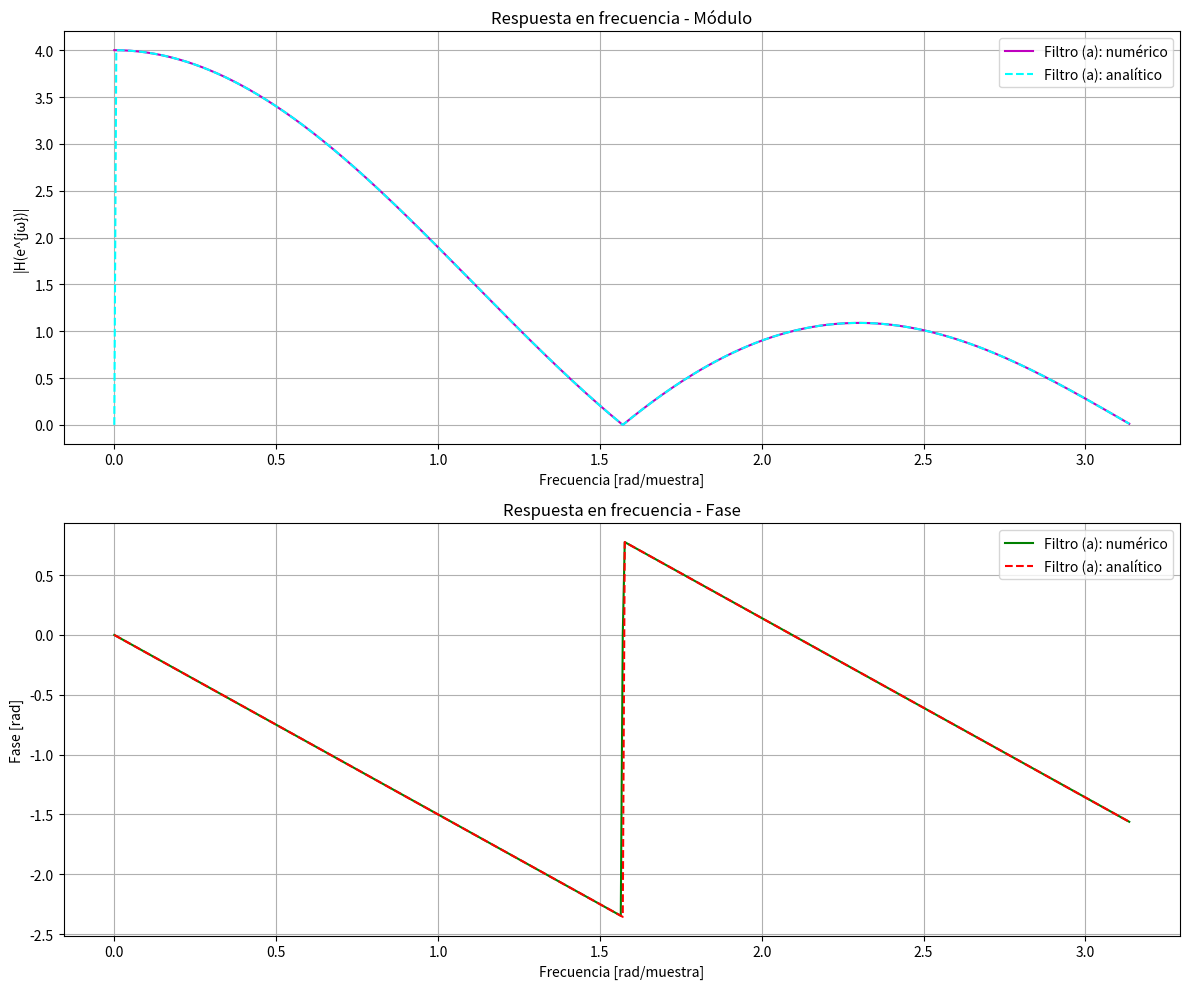
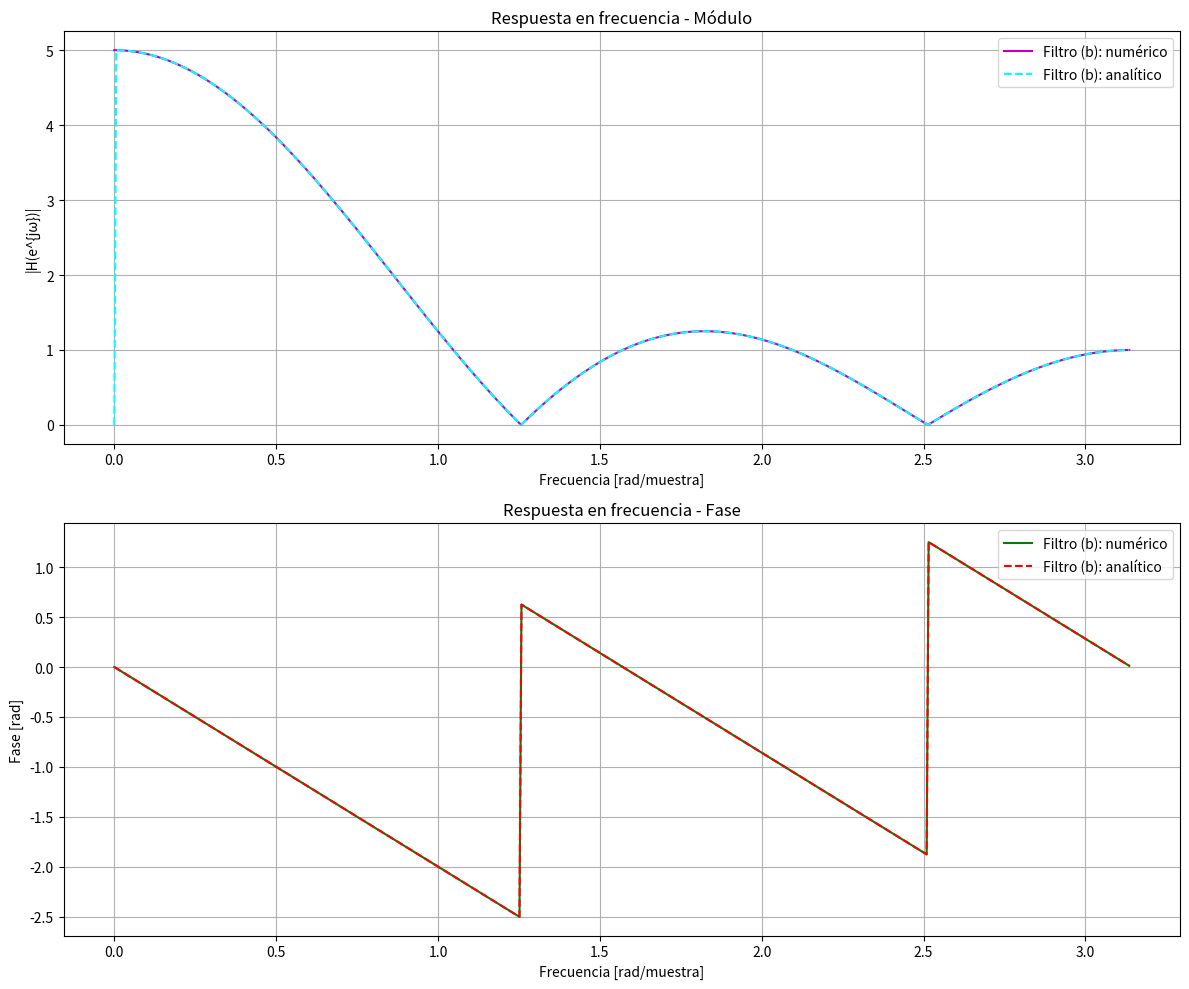
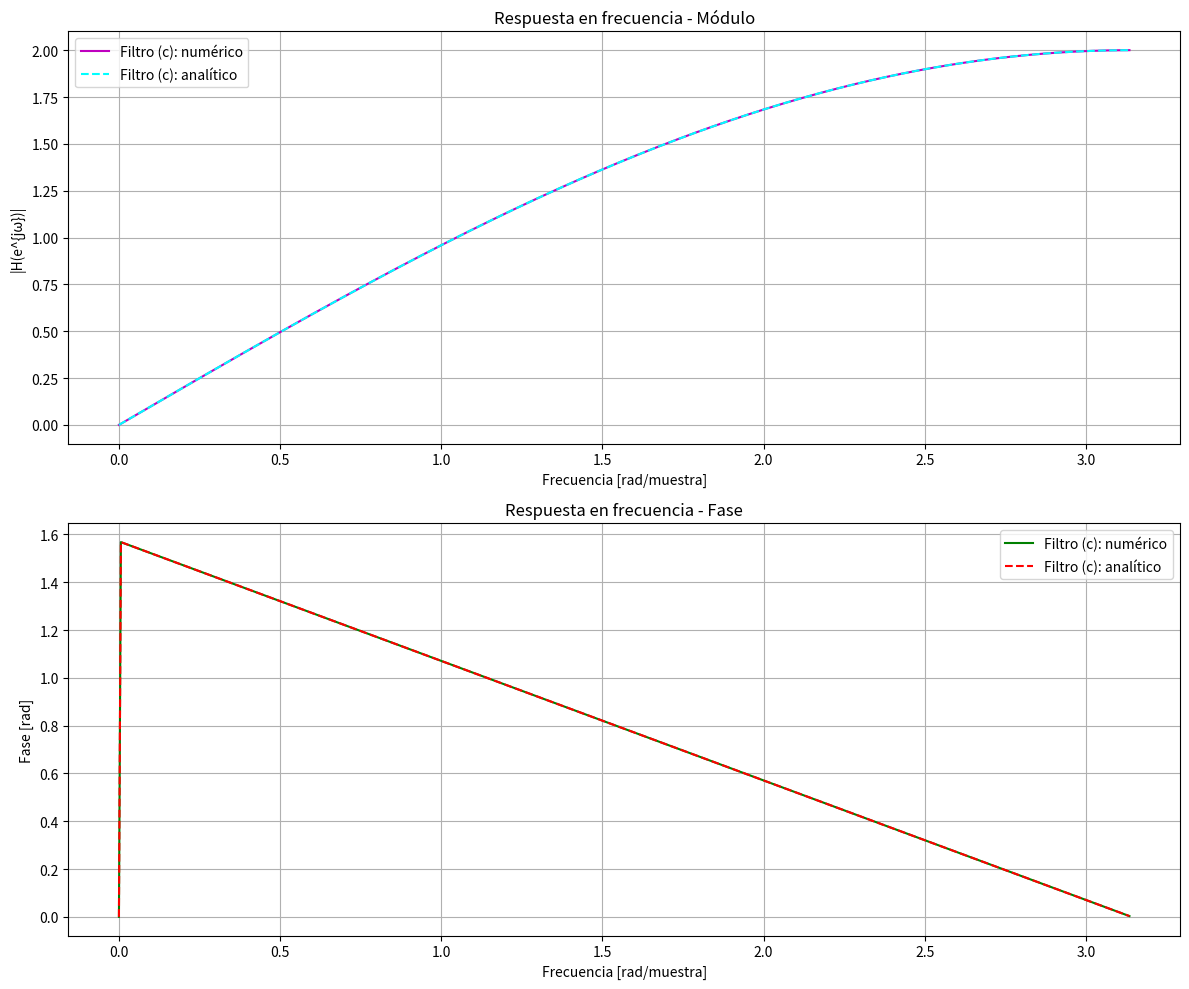
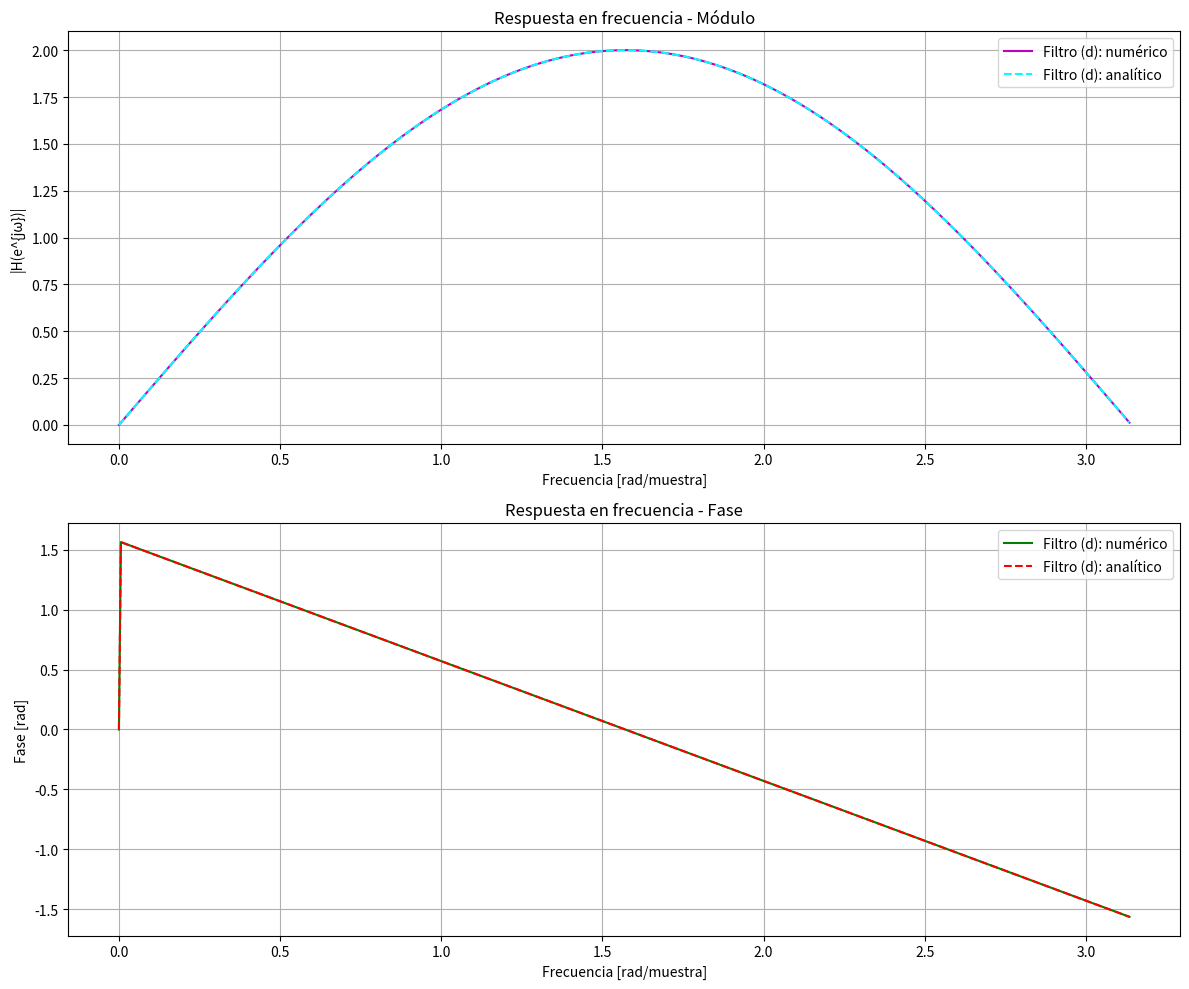

Here is the Python script that generated these plots, in order:
# -*- coding: utf-8 -*-
"""
Created on Tue Nov  4 10:29:10 2025

@author: Admin
"""

import numpy as np
import matplotlib.pyplot as plt
from scipy import signal

# ==================================================
# Defino los coeficientes de cada filtro
# ==================================================
# y(n) = b0*x(n) + b1*x(n-1) + ...
#       → H(z) = b0 + b1*z^-1 + ...

b_a = [1, 1, 1, 1]           # (a)
b_b = [1, 1, 1, 1, 1]        # (b)
b_c = [1, -1]                # (c)
b_d = [1, 0, -1]             # (d)

# Denominador (sistemas FIR → a = [1])
a = [1]

# ==================================================
# Cálculo de la respuesta en frecuencia
# ==================================================
w_a, h_a = signal.freqz(b_a, a)
w_b, h_b = signal.freqz(b_b, a)
w_c, h_c = signal.freqz(b_c, a)
w_d, h_d = signal.freqz(b_d, a)


# ==================================================
# Respuestas en frecuencia obtenidas analíticamente
# ==================================================
eps = 1e-12  # evita divisiones por cero

# a)
h_a_ana = np.exp(-1j*3*w_a/2) * (np.sin(2*w_a)/(np.sin(w_a/2) + eps))

# b)
h_b_ana = np.exp(-1j*2*w_b) * (np.sin(5*w_b/2)/(np.sin(w_b/2) + eps))

# c)
h_c_ana = np.exp(-1j*w_c/2) * (2j*np.sin(w_c/2))

# d)
h_d_ana = np.exp(-1j*w_d)*(2j*np.sin(w_d))

# ==================================================
# Grafico el módulo y la fase
# ==================================================
plt.figure(figsize=(12, 10))

# ----------- MÓDULO -----------
plt.subplot(2, 1, 1)
plt.plot(w_a, np.abs(h_a), color = 'm', label='Filtro (a): numérico')
plt.plot(w_a, np.abs(h_a_ana), color = 'cyan', linestyle= '--', label='Filtro (a): analítico')
plt.title('Respuesta en frecuencia - Módulo')
plt.xlabel('Frecuencia [rad/muestra]')
plt.ylabel('|H(e^{jω})|')
plt.grid(True)
plt.legend()

# ----------- FASE -----------
plt.subplot(2, 1, 2)
plt.plot(w_a, np.unwrap(np.angle(h_a)), color = 'g', label='Filtro (a): numérico')
plt.plot(w_a, np.unwrap(np.angle(h_a_ana)), color = 'r', linestyle= '--', label='Filtro (a): analítico')
plt.title('Respuesta en frecuencia - Fase')
plt.xlabel('Frecuencia [rad/muestra]')
plt.ylabel('Fase [rad]')
plt.grid(True)
plt.legend()

plt.tight_layout()
plt.show()


plt.figure(figsize=(12, 10))

# ----------- MÓDULO -----------
plt.subplot(2, 1, 1)
plt.plot(w_b, np.abs(h_b), color = 'm', label='Filtro (b): numérico')
plt.plot(w_b, np.abs(h_b_ana), color = 'cyan', linestyle= '--', label='Filtro (b): analítico')
plt.title('Respuesta en frecuencia - Módulo')
plt.xlabel('Frecuencia [rad/muestra]')
plt.ylabel('|H(e^{jω})|')
plt.grid(True)
plt.legend()

# ----------- FASE -----------
plt.subplot(2, 1, 2)
plt.plot(w_b, np.unwrap(np.angle(h_b)), color = 'g', label='Filtro (b): numérico')
plt.plot(w_b, np.unwrap(np.angle(h_b_ana)), color = 'r', linestyle= '--', label='Filtro (b): analítico')
plt.title('Respuesta en frecuencia - Fase')
plt.xlabel('Frecuencia [rad/muestra]')
plt.ylabel('Fase [rad]')
plt.grid(True)
plt.legend()

plt.tight_layout()
plt.show()



plt.figure(figsize=(12, 10))

# ----------- MÓDULO -----------
plt.subplot(2, 1, 1)
plt.plot(w_c, np.abs(h_c), color = 'm', label='Filtro (c): numérico')
plt.plot(w_c, np.abs(h_c_ana), color = 'cyan', linestyle= '--', label='Filtro (c): analítico')
plt.title('Respuesta en frecuencia - Módulo')
plt.xlabel('Frecuencia [rad/muestra]')
plt.ylabel('|H(e^{jω})|')
plt.grid(True)
plt.legend()

# ----------- FASE -----------
plt.subplot(2, 1, 2)
plt.plot(w_c, np.unwrap(np.angle(h_c)), color = 'g', label='Filtro (c): numérico')
plt.plot(w_c, np.unwrap(np.angle(h_c_ana)), color = 'r', linestyle= '--', label='Filtro (c): analítico')
plt.title('Respuesta en frecuencia - Fase')
plt.xlabel('Frecuencia [rad/muestra]')
plt.ylabel('Fase [rad]')
plt.grid(True)
plt.legend()

plt.tight_layout()
plt.show()



plt.figure(figsize=(12, 10))

# ----------- MÓDULO -----------
plt.subplot(2, 1, 1)
plt.plot(w_d, np.abs(h_d), color = 'm', label='Filtro (d): numérico')
plt.plot(w_d, np.abs(h_d_ana), color = 'cyan', linestyle= '--', label='Filtro (d): analítico')
plt.title('Respuesta en frecuencia - Módulo')
plt.xlabel('Frecuencia [rad/muestra]')
plt.ylabel('|H(e^{jω})|')
plt.grid(True)
plt.legend()

# ----------- FASE -----------
plt.subplot(2, 1, 2)
plt.plot(w_d, np.unwrap(np.angle(h_d)), color = 'g', label='Filtro (d): numérico')
plt.plot(w_d, np.unwrap(np.angle(h_d_ana)), color = 'r', linestyle= '--', label='Filtro (d): analítico')
plt.title('Respuesta en frecuencia - Fase')
plt.xlabel('Frecuencia [rad/muestra]')
plt.ylabel('Fase [rad]')
plt.grid(True)
plt.legend()

plt.tight_layout()
plt.show()




# plt.figure(figsize=(12, 10))

# # ----------- MÓDULO -----------
# plt.subplot(2, 1, 1)
# plt.plot(w, 20*np.log10(np.abs(h_a)), label='Filtro (a): Media móvil 4')
# plt.plot(w, 20*np.log10(np.abs(h_b)), label='Filtro (b): Media móvil 5')
# plt.plot(w, 20*np.log10(np.abs(h_c)), label='Filtro (c): Diferenciador simple')
# plt.plot(w, 20*np.log10(np.abs(h_d)), label='Filtro (d): Diferenciador retardado')
# plt.title('Respuesta en frecuencia - Módulo (dB)')
# plt.xlabel('Frecuencia normalizada (×π rad/muestra)')
# plt.ylabel('|H(e^{jω})| [dB]')
# plt.grid(True)
# plt.legend()

# # ----------- FASE -----------
# plt.subplot(2, 1, 2)
# plt.plot(w, np.unwrap(np.angle(h_a)), label='Filtro (a)')
# plt.plot(w, np.unwrap(np.angle(h_b)), label='Filtro (b)')
# plt.plot(w, np.unwrap(np.angle(h_c)), label='Filtro (c)')
# plt.plot(w, np.unwrap(np.angle(h_d)), label='Filtro (d)')
# plt.title('Respuesta en frecuencia - Fase')
# plt.xlabel('Frecuencia normalizada (×π rad/muestra)')
# plt.ylabel('Fase [rad]')
# plt.grid(True)
# plt.legend()

# plt.tight_layout()
# plt.show()